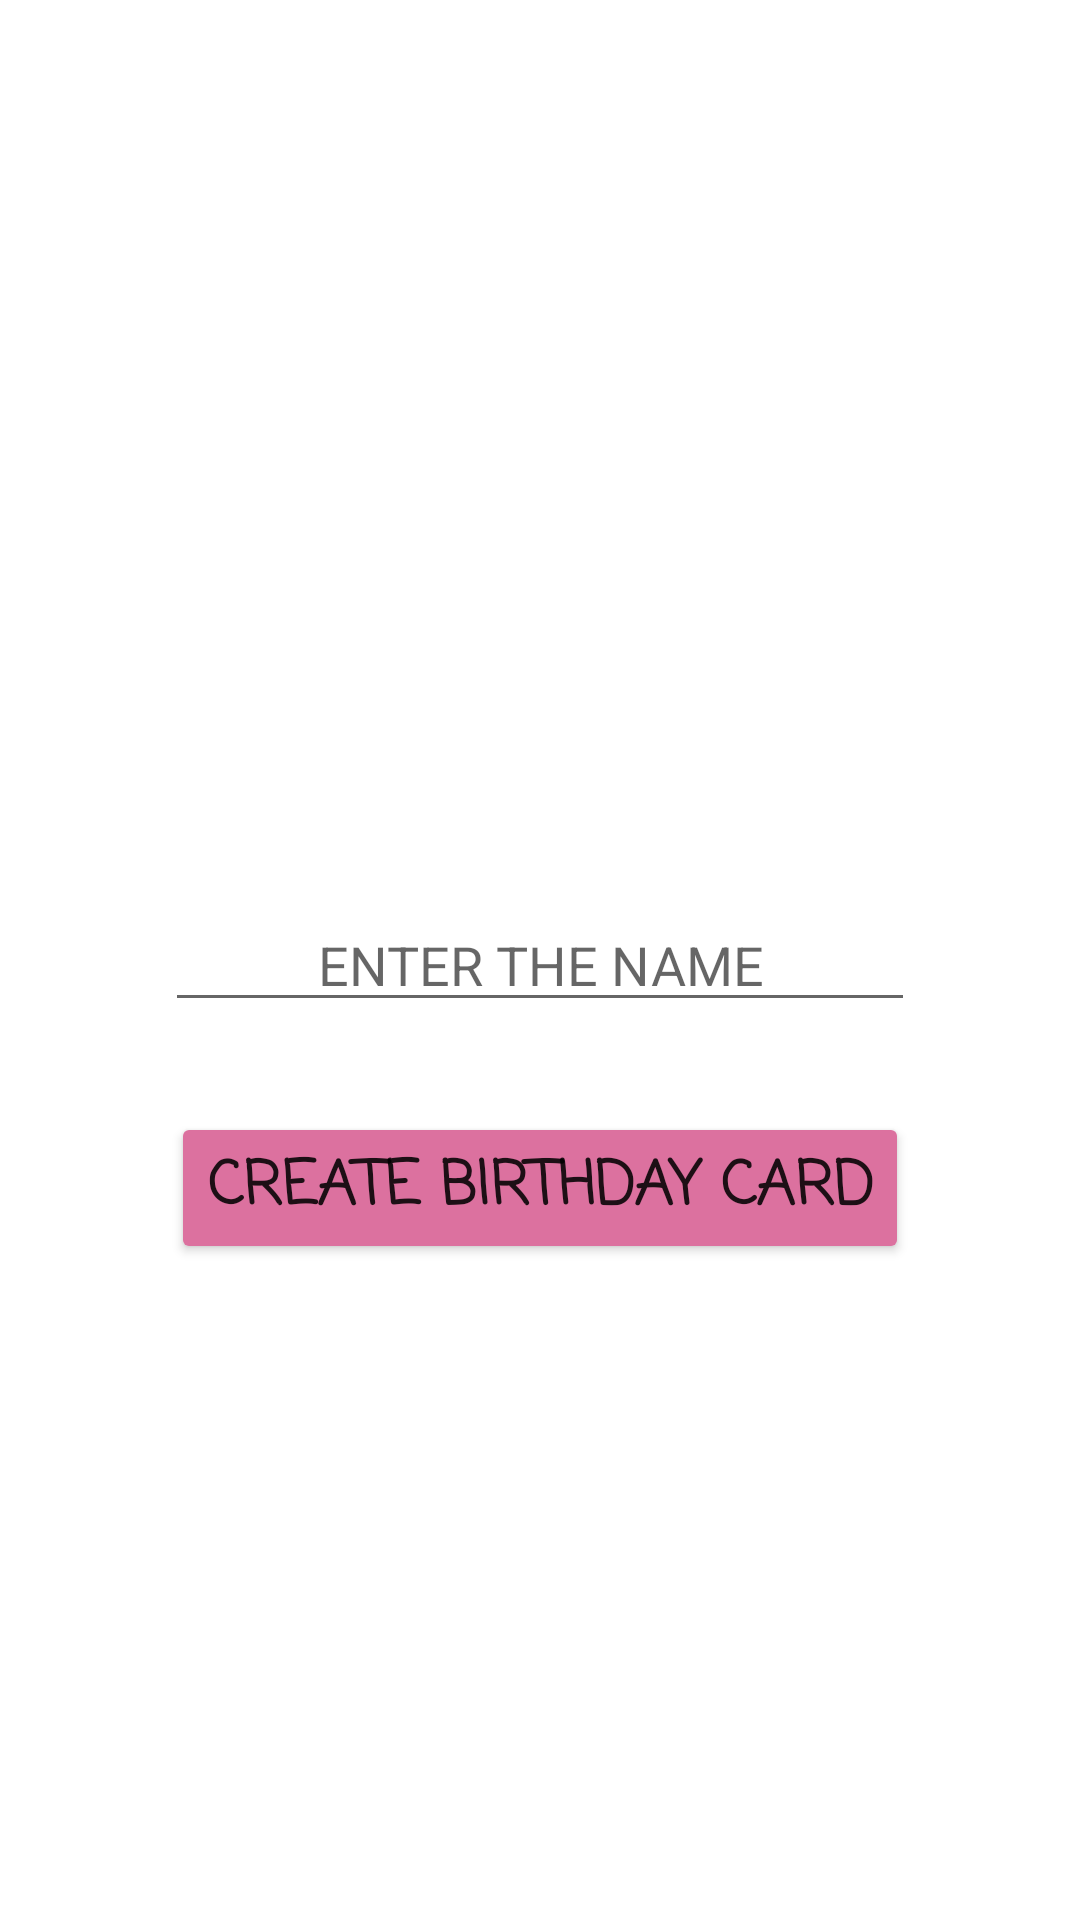

This screen was rendered from an Android layout file. Write that file and the resources it references.
<!-- AndroidManifest.xml: application theme Theme.BirthdayApplication -->
<!-- res/layout/activity_main.xml -->
<?xml version="1.0" encoding="utf-8"?>
<RelativeLayout xmlns:android="http://schemas.android.com/apk/res/android"
    xmlns:app="http://schemas.android.com/apk/res-auto"
    xmlns:tools="http://schemas.android.com/tools"
    android:layout_width="match_parent"
    android:layout_height="match_parent"
    tools:context=".MainActivity">

    <EditText
        android:id="@+id/name"
        android:layout_width="250dp"
        android:layout_height="wrap_content"
        android:hint="ENTER THE NAME"
        android:layout_centerInParent="true"
        android:gravity="center"
        />
    <Button
        android:id="@+id/create"
        android:layout_width="wrap_content"
        android:layout_height="wrap_content"
        android:text="Create Birthday Card"
        android:textSize="20dp"
        android:textStyle="bold"
        android:layout_centerHorizontal="true"
        android:layout_below="@id/name"
        android:layout_marginTop="30dp"
        android:fontFamily="casual"
        android:backgroundTint="#DC719F"
        />

</RelativeLayout>
<!-- resources referenced by this layout -->
<resources>
  <style name="Theme.BirthdayApplication" parent="Theme.MaterialComponents.DayNight.NoActionBar">
          <item name="android:windowTranslucentNavigation">true</item>
          <item name="android:windowTranslucentStatus">true</item>
          
          <item name="colorPrimary">@color/purple_500</item>
          <item name="colorPrimaryVariant">@color/purple_700</item>
          <item name="colorOnPrimary">@color/white</item>
          
          <item name="colorSecondary">@color/teal_200</item>
          <item name="colorSecondaryVariant">@color/teal_700</item>
          <item name="colorOnSecondary">@color/black</item>
          
          <item name="android:statusBarColor" tools:targetApi="l">?attr/colorPrimaryVariant</item>
          
      </style>
  <!-- not gathered from this repository: default colours our renderer supplied (Android Studio template values) -->
  <color name="purple_500">#FF6200EE</color>
  <color name="purple_700">#FF3700B3</color>
  <color name="teal_200">#FF03DAC5</color>
  <color name="teal_700">#FF018786</color>
  <color name="black">#FF000000</color>
  <color name="white">#FFFFFFFF</color>
</resources>
